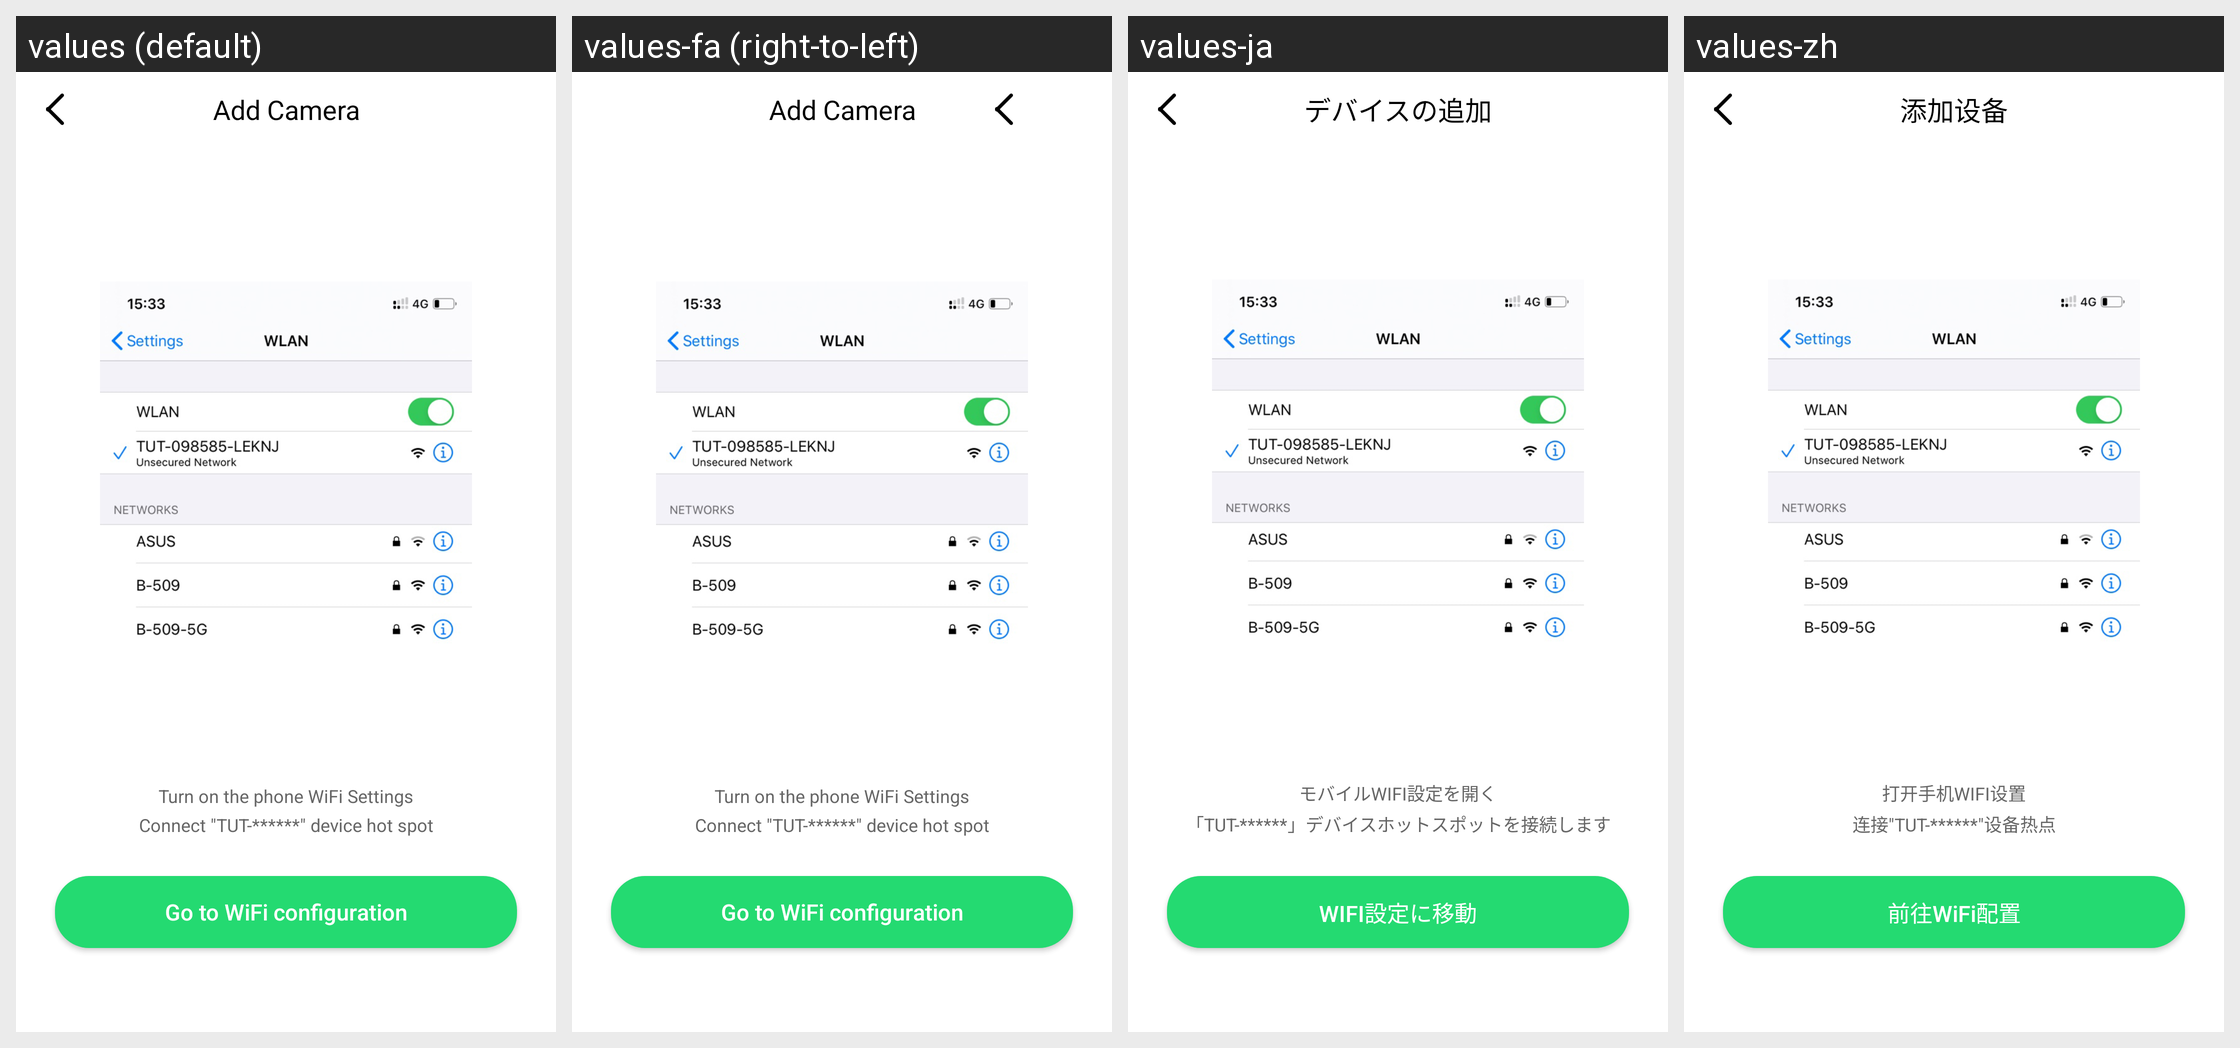

This grid shows one Android layout under several languages. Give, for every string resource on the screen, its name, the default text and each shown locale's text.
Android screen res/layout/activity_ap_connect.xml rendered under 4 locales, left to right: values (default), values-fa (right-to-left), values-ja, values-zh. Device: Nexus 5 (rendered at 1080×1920; each locale shown at half size, 540×960, under a caption strip naming it); theme AppTheme.NoActionBar.
Other locales in the repository, not shown: values-ar, values-as, values-bg, values-bs, values-ca, values-cs, values-da, values-de, values-el, values-en, values-es-rUS, values-fi, values-fr, values-hi, values-hr, values-hu, values-in, values-it, values-iw, values-kn, values-ko, values-lt, values-lv, values-mk, values-ml, values-mr, values-nb, values-ne, values-nl, values-or, values-pl, values-pt-rPT, values-ro, values-ru, values-si, values-sk, values-sl, values-sr, values-sv, values-te, values-th, values-tl, values-tr, values-uk, values-vi, values-zh-rCN, values-zh-rHK, values-zh-rTW.
Strings drawn on this screen, with the default value and each locale's value (text and hints the layout hard-codes, and strings that could not be matched under every locale, appear in the picture but are not listed):

add_camera
  values: Add Camera
  values-fa: Add Camera  [not translated; the default value is used]
  values-ja: デバイスの追加
  values-zh: 添加设备

n_apconnect_1show
  values: Turn on the phone WiFi Settings
  values-fa: Turn on the phone WiFi Settings  [not translated; the default value is used]
  values-ja: モバイルWIFI設定を開く
  values-zh: 打开手机WIFI设置

n_apconnect_2show
  values: Connect "TUT-******" device hot spot
  values-fa: Connect "TUT-******" device hot spot  [not translated; the default value is used]
  values-ja: 「TUT-******」デバイスホットスポットを接続します
  values-zh: 连接"TUT-******"设备热点

ap_next
  values: Go to WiFi configuration
  values-fa: Go to WiFi configuration  [not translated; the default value is used]
  values-ja: WIFI設定に移動
  values-zh: 前往WiFi配置
